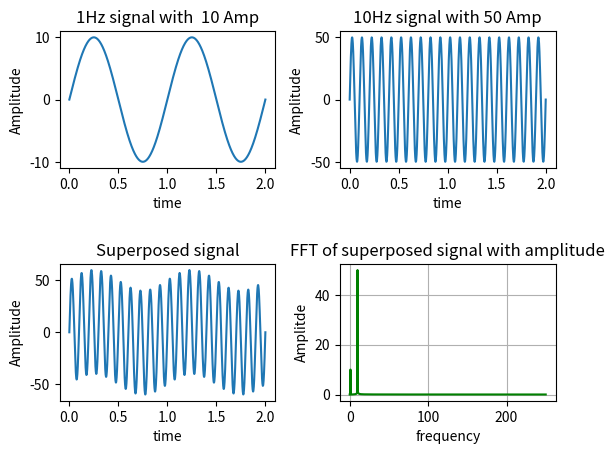

Here is the Python script that generated this plot:
import numpy as np
from scipy.fftpack import fft
import matplotlib.pyplot as plt

# signal paramaters
T = 2
sample_per_second = 500 # more is the sample per second (sampling frequency) more accurate is plot
t = np.linspace(0, T, T * sample_per_second)

# signal 1
f1 = 1
a1 = 10
sig1 = a1*np.sin(2 * np.pi * f1 * t)

# plotting signal 1
plt.subplot(2, 2, 1)
plt.plot(t, sig1)
plt.title(f'{f1}Hz signal with  {a1} Amp')
plt.xlabel('time')
plt.ylabel('Amplitude')


# signal2
f2 = 10
a2 = 50
sig2 = a2*np.sin(2 * np.pi * f2 * t)

# plotting signal 2
plt.subplot(2, 2, 2)
plt.plot(t, sig2)
plt.title(f'{f2}Hz signal with {a2} Amp')
plt.xlabel('time')
plt.ylabel('Amplitude')


# superposing two signals
sig = sig1 + sig2

# plotting superposed signal
plt.subplot(2,2,3)
plt.plot(t, sig)
plt.title('Superposed signal')
plt.xlabel('time')
plt.ylabel('Amplitude')

# calculation of fft
sig1_freq = fft(sig)
fft_mag = np.abs(sig1_freq) 

# calculating amplitude 
fft_amp = (fft_mag) / (sample_per_second)

# rescaling frequency axis according to nyquist frequency
ff_freq = np.linspace(0, sample_per_second/2, sample_per_second)


# plot FFT diagram
plt.subplot(2, 2, 4)
plt.plot(ff_freq, fft_amp[0:sample_per_second], '-g')
plt.title('FFT of superposed signal with amplitude')
plt.xlabel('frequency')
plt.ylabel('Amplitde')


plt.subplots_adjust(hspace=0.7, wspace=0.3)
plt.grid()
plt.show()